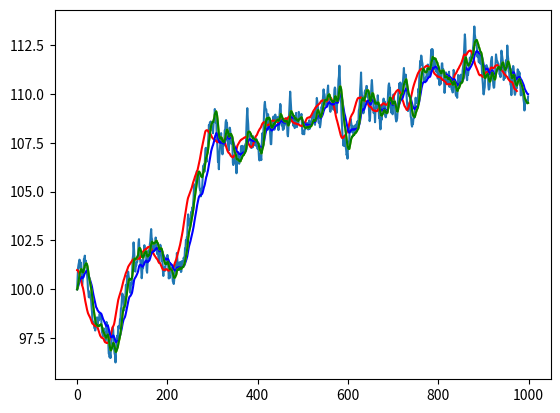

Generate this figure with matplotlib:
"""

A variety of moving averages

"""

import numpy as np
import matplotlib.pyplot as plt

"""
Simple Moving Average
"""

def simpleMA(data, period) :
    assert len(data) > period
    result = np.zeros(len(data) - period)
    for i in range(0, len(data) - period) :
        result[i] = np.mean(data[i:i+period])
    return result

"""
Exponential moving average
"""
def ema(data, period) :
    assert len(data) > period
    a = 2.0/(period + 1.0)
    result = np.zeros(len(data))
    result[0] = data[0]
    for i in range(1, len(data)) :
        result[i] = a*data[i] + (1-a)*result[i-1]
    return result

"""
Double Exponential Moving Average
"""
def dema(data, period):
    assert len(data) > period
    emaX = ema(data, period)
    emadX = ema(data - emaX, period)
    return emaX + emadX

"""
Triple Expoential Moving Average
"""
def trix(data, period):
    return ema(ema(ema(data, period), period), period)

def main():
    period = 25
    N = 1000
    data = np.zeros(N)
    data[0] = 100.0
    for i in range(1,N):
        dx = 0.20*np.sin(np.pi/6.0 * i) + 0.80*(np.random.rand() - np.random.rand())
        data[i] = dx + data[i-1]

    ma = simpleMA(data, period)
    em = ema(data, period)
    de = dema(data, period)
    tx = trix(data, period)
    x = np.arange(len(data))
    plt.plot(x, data)
    plt.plot(x[:len(ma)], ma, 'r')
    plt.plot(x[:len(em)], em, 'b')
    plt.plot(x[:len(de)], de, 'y')
    plt.plot(x[:len(tx)], de, 'g')
    plt.show()
    print(np.mean(ma))

if __name__ == '__main__':
    main()

